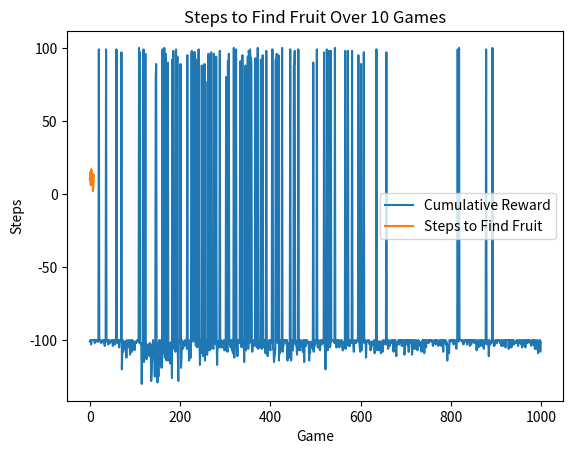

Write the Python code that produced this figure.
#import libraries
import numpy as np
import matplotlib.pyplot as plt

# I worked on Google Collab environment initially, so there is no class names, etc
#Assume that the area contains some obstacles, where agent cannot travel, and encourages agent to find fruit
#After training, the game will run for 10 times, and will show how many steps does it take to find the fruit

row_size = 11
column_size = 11


Q_values = np.zeros((row_size, column_size, 4))

actions = ['up', 'right', 'down', 'left']

#Create a numpy array to hold the rewards for each state.  (2D)
rewards = np.full((row_size, column_size), -100.) # a function that returns a new array of a given shape and type, filled with a -100
rewards[0, 5] = 100. #set the reward for the food area, its going to be 100 when arrived that location

#define locations where agent can travel (no obstacles)
squares = {} #store locations in a dictionary
squares[1] = [i for i in range(1, 10)]
squares[2] = [1, 7, 9]
squares[3] = [i for i in range(1, 8)]
squares[4] = [3, 7]
squares[5] = [i for i in range(11)]
squares[6] = [5]
squares[7] = [i for i in range(1, 10)]
squares[8] = [3, 7]
squares[9] = [i for i in range(11)]

#set the rewards for all  locations 
for row in range(1, 10):
  for column in squares[row]:
    rewards[row, column] = -1. #small punishment just wandering around without going after food

#print rewards matrix
for r in rewards:  #for row in rewards
  print(r)

#function that decides if the specified location is a terminal state
def is_terminal_state(current_row, current_column):
  #if the reward for this location is -1, then it is not a terminal state, its allowed
  if rewards[current_row, current_column] == -1.:
    return False
  else:
    return True

def start_location():
  current_row = np.random.randint(row_size)
  current_column = np.random.randint(column_size)

   # Loop until a non-terminal state is found

  while is_terminal_state(current_row, current_column):
    current_row = np.random.randint(row_size)
    current_column = np.random.randint(column_size)
  return current_row, current_column


  #an epsilon greedy algorithm that will choose the next action
def next_action(current_row, current_column, epsilon):
  if np.random.random() < epsilon:
    return np.argmax(Q_values[current_row, current_column])
  else: #choose a random action
    return np.random.randint(4)

#a function that gets the next location based on the action chosen by
def next_location(current_row, current_column, action_index):
  new_row = current_row
  new_column = current_column

  if actions[action_index] == 'up' and current_row > 0:
    new_row -= 1
  elif actions[action_index] == 'right' and current_column < column_size - 1:
    new_column += 1
  elif actions[action_index] == 'down' and current_row < row_size - 1:
    new_row += 1
  elif actions[action_index] == 'left' and current_column > 0:
    new_column -= 1
  return new_row, new_column


def plot_steps(steps): #to keep track how many steps does it need to find the fruit

    plt.plot(steps, label='Steps to Find Fruit')
    plt.xlabel('Game')
    plt.ylabel('Steps')
    plt.title('Steps to Find Fruit Over 10 Games')
    plt.legend()
    plt.show()


def plot_performance(episodes, rewards):
    plt.plot(episodes, rewards, label='Cumulative Reward')
    plt.xlabel('Episodes')
    plt.ylabel('Cumulative Reward')
    plt.title('Performance of Training')
    plt.legend()
    plt.show()


def train_q_learning(epsilon=0.9, discount_factor=0.9, learning_rate=0.9, episodes=1000):
    episode_rewards = []
    epsilon_decay = epsilon / episodes
    
    for episode in range(episodes):
        row, column = start_location()
        cumulative_reward = 0
        
        while not is_terminal_state(row, column):
            action_index = next_action(row, column, epsilon)
            old_row, old_column = row, column
            row, column = next_location(row, column, action_index)
            reward = rewards[row, column]

            cumulative_reward += reward
            old_q_value = Q_values[old_row, old_column, action_index]
            temporal_difference = reward + (discount_factor * np.max(Q_values[row, column])) - old_q_value
            new_q_value = old_q_value + (learning_rate * temporal_difference)
            Q_values[old_row, old_column, action_index] = new_q_value
        
        episode_rewards.append(cumulative_reward)

        epsilon = max(epsilon - epsilon_decay, 0.1) # we can start decaying epsilon after it searches the environment sometime (exploration-exploiation)
    
    plot_performance(range(episodes), episode_rewards)
    print('Training completed!')

def play_game(n_games = 10):
      row, column = start_location()
      steps = 0

      while not is_terminal_state(row, column) and steps < 100:
          action_index = np.argmax(Q_values[row, column])
          row, column = next_location(row, column, action_index)
          steps += 1
          print(f"Step {steps}: Moved to ({row}, {column})")
          if rewards[row, column] == 100.:
              print("Fruit found!")
              break
      return steps

train_q_learning()

#Play the game 10 times after training
steps_to_find_fruit = []
for game in range(10):
    steps = play_game()
    steps_to_find_fruit.append(steps)
    print(f"The game {game + 1}: {steps} takes steps to find the fruit")

# Plot the steps taken to find the fruit for 10 games
plot_steps(steps_to_find_fruit)

